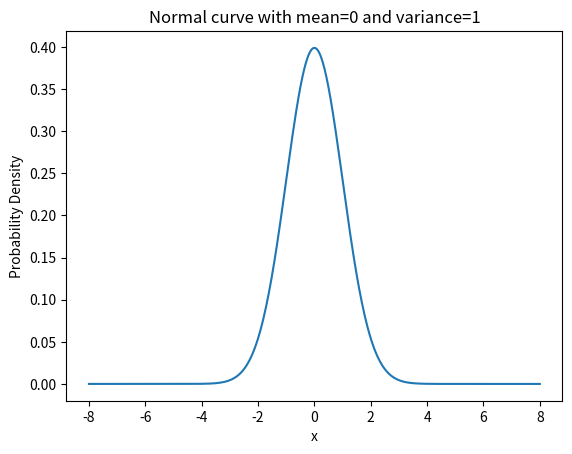
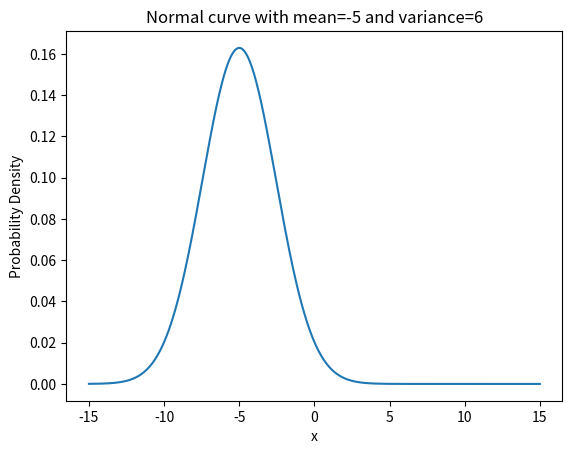
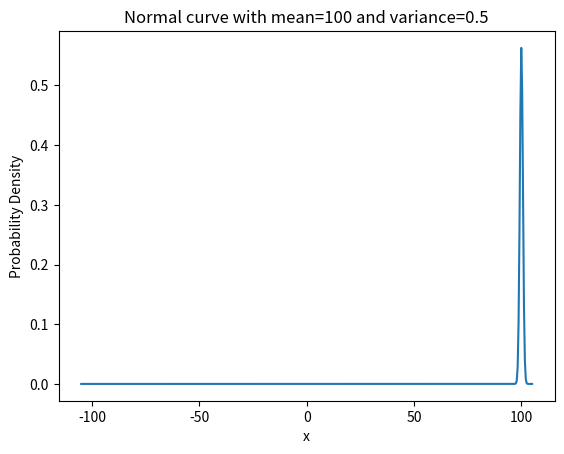
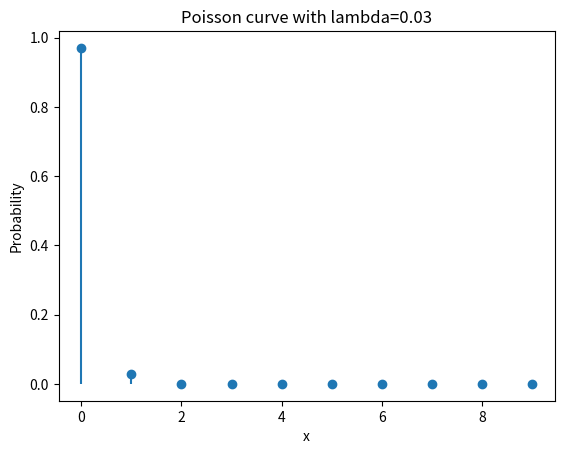
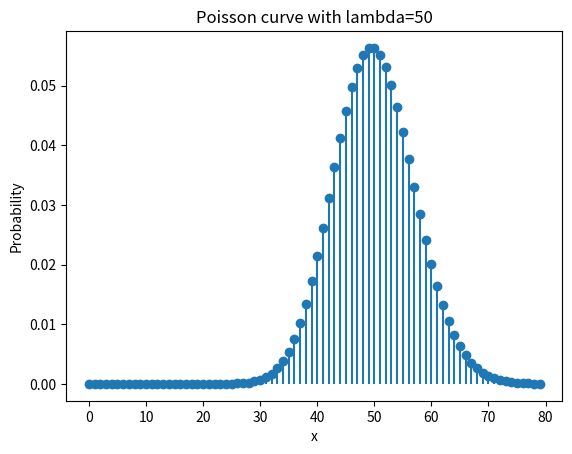
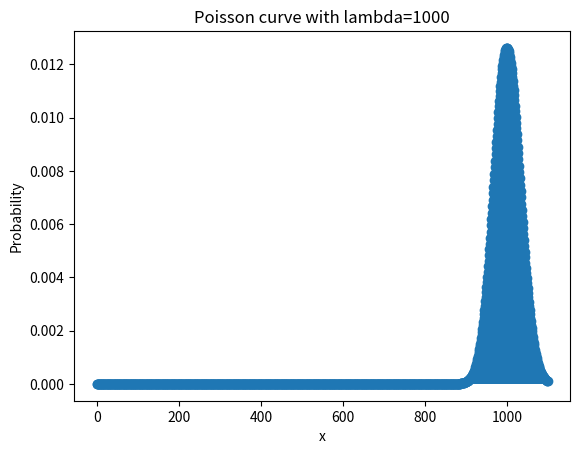

Reproduce these figures in Python, in order.
import matplotlib.pyplot as plt
import numpy as np
from scipy.special import factorial
from scipy.stats import poisson

#Question 1a: Normal distribution
def normal_plot(mu, var, limit):
    x_values=np.linspace(-limit, limit, 500)
    y_values = (1/np.sqrt(2*np.pi*var))*np.exp((-(x_values-mu)**2)/(2*var))
    return x_values, y_values

x1,y1 = normal_plot(mu=0, var=1, limit=8)
x2,y2 = normal_plot(mu=-5, var=6, limit=15)
x3,y3 = normal_plot(mu=100, var=0.5, limit=105)

plt.figure()
plt.plot(x1,y1)
plt.xlabel('x')
plt.ylabel('Probability Density')
plt.title("Normal curve with mean=0 and variance=1")

plt.figure()
plt.plot(x2,y2)
plt.xlabel('x')
plt.ylabel('Probability Density')
plt.title("Normal curve with mean=-5 and variance=6")

plt.figure()
plt.plot(x3,y3)
plt.xlabel('x')
plt.ylabel('Probability Density')
plt.title("Normal curve with mean=100 and variance=0.5")

# Question 1b: Poisson distribution
def poisson_plot(l, limit):
    x_values=np.arange(0, limit)
    y_values = poisson.pmf(x_values, l)
    #y_values = np.exp(-l)*(l**x_values)/factorial(x_values)
    return x_values, y_values

x4,y4 = poisson_plot(l=0.03, limit=10)
x5,y5 = poisson_plot(l=50, limit=80)
x6,y6 = poisson_plot(l=1000, limit=1100)

plt.figure()
plt.stem(x4,y4, basefmt=' ')
plt.xlabel('x')
plt.ylabel('Probability')
plt.title("Poisson curve with lambda=0.03")

plt.figure()
plt.stem(x5,y5, basefmt=' ')
plt.xlabel('x')
plt.ylabel('Probability')
plt.title("Poisson curve with lambda=50")

plt.figure()
plt.stem(x6,y6, basefmt=' ')
plt.xlabel('x')
plt.ylabel('Probability')
plt.title("Poisson curve with lambda=1000")

plt.show()

